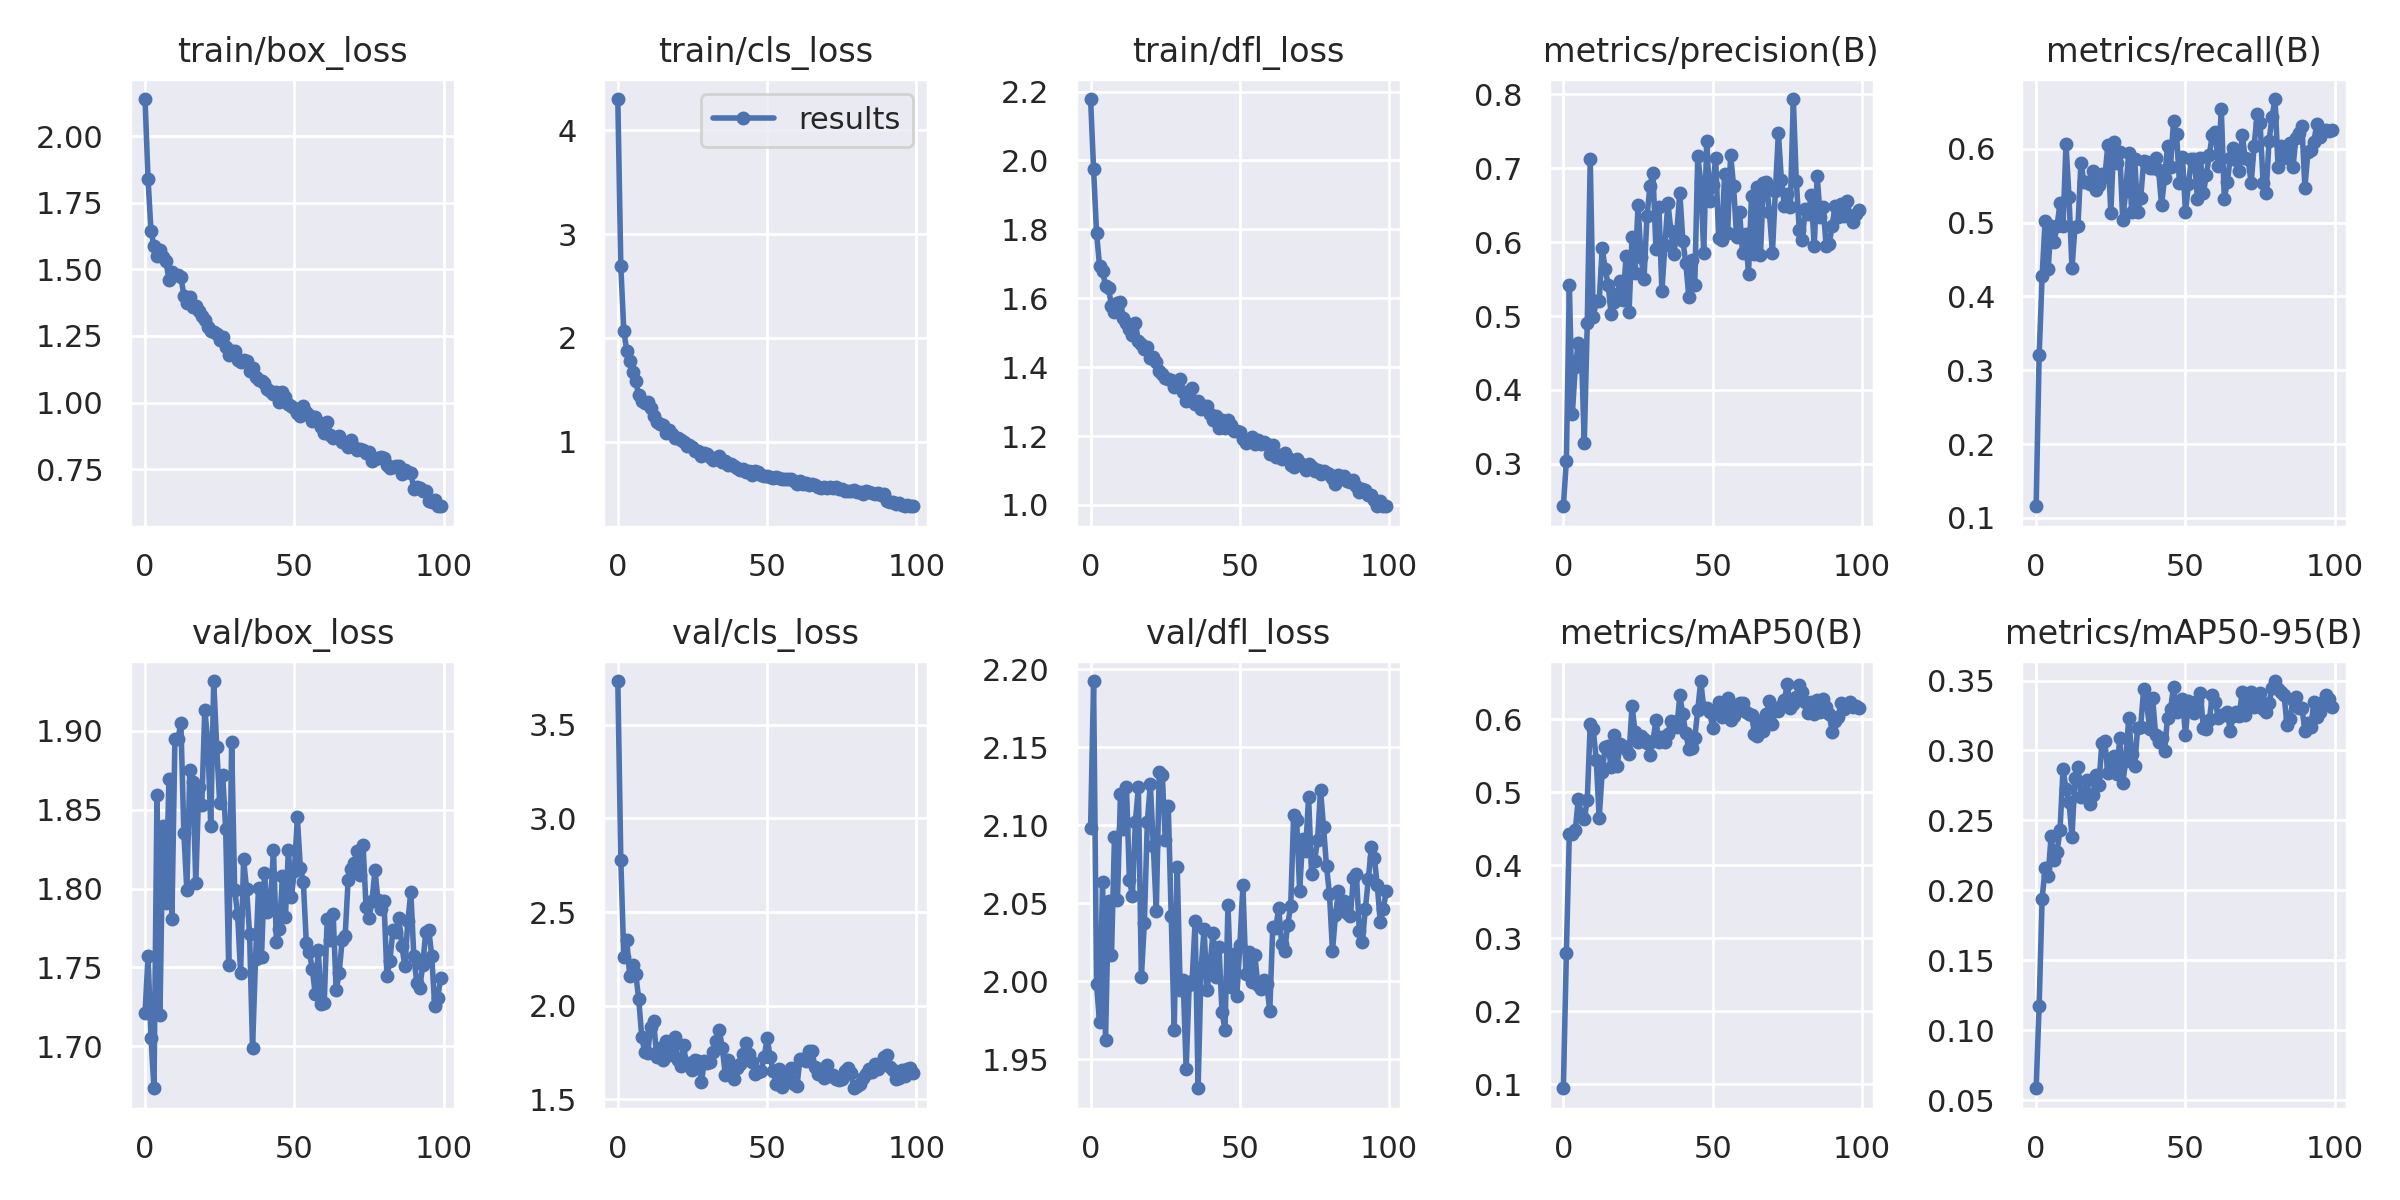

Values plotted in this chart, from the file beside it:
epoch, train/box_loss, train/cls_loss, train/dfl_loss, metrics/precision(B), metrics/recall(B), metrics/mAP50(B), metrics/mAP50-95(B), val/box_loss, val/cls_loss, val/dfl_loss, lr/pg0, lr/pg1, lr/pg2
0, 2.139, 4.3, 2.179, 0.2425, 0.1157, 0.09435, 0.05856, 1.721, 3.734, 2.098, 0.0802, 0.0022, 0.0022
1, 1.839, 2.694, 1.974, 0.3045, 0.3201, 0.2795, 0.1177, 1.757, 2.778, 2.192, 0.05946, 0.004455, 0.004455
2, 1.642, 2.069, 1.789, 0.5426, 0.4273, 0.4432, 0.1941, 1.705, 2.261, 1.998, 0.03866, 0.006665, 0.006665
3, 1.588, 1.877, 1.694, 0.3676, 0.5021, 0.4426, 0.2156, 1.673, 2.348, 1.974, 0.01783, 0.00883, 0.00883
4, 1.549, 1.778, 1.679, 0.4316, 0.4366, 0.4481, 0.21, 1.859, 2.157, 2.063, 0.009604, 0.009604, 0.009604
5, 1.571, 1.668, 1.636, 0.4633, 0.495, 0.4905, 0.2387, 1.72, 2.214, 1.962, 0.009604, 0.009604, 0.009604
6, 1.545, 1.587, 1.629, 0.4572, 0.4734, 0.4696, 0.222, 1.84, 2.169, 2.051, 0.009505, 0.009505, 0.009505
7, 1.53, 1.447, 1.577, 0.3283, 0.496, 0.4631, 0.2277, 1.791, 2.036, 2.017, 0.009406, 0.009406, 0.009406
8, 1.462, 1.397, 1.559, 0.4901, 0.526, 0.4891, 0.2434, 1.87, 1.835, 2.092, 0.009307, 0.009307, 0.009307
9, 1.49, 1.377, 1.585, 0.712, 0.4957, 0.5938, 0.2866, 1.781, 1.75, 2.052, 0.009208, 0.009208, 0.009208
10, 1.48, 1.384, 1.589, 0.4982, 0.6064, 0.5859, 0.2723, 1.895, 1.746, 2.12, 0.009109, 0.009109, 0.009109
11, 1.48, 1.322, 1.543, 0.5203, 0.5349, 0.5445, 0.2634, 1.895, 1.885, 2.098, 0.00901, 0.00901, 0.00901
12, 1.472, 1.246, 1.529, 0.5198, 0.4381, 0.4649, 0.2382, 1.905, 1.916, 2.125, 0.008911, 0.008911, 0.008911
13, 1.402, 1.194, 1.511, 0.5915, 0.494, 0.5279, 0.2802, 1.835, 1.727, 2.065, 0.008812, 0.008812, 0.008812
14, 1.374, 1.173, 1.494, 0.564, 0.4952, 0.5617, 0.288, 1.799, 1.773, 2.054, 0.008713, 0.008713, 0.008713
15, 1.396, 1.167, 1.528, 0.5421, 0.5813, 0.5636, 0.267, 1.875, 1.71, 2.102, 0.008614, 0.008614, 0.008614
16, 1.36, 1.09, 1.475, 0.5028, 0.5546, 0.5339, 0.2687, 1.867, 1.809, 2.124, 0.008515, 0.008515, 0.008515
17, 1.364, 1.119, 1.468, 0.5188, 0.5549, 0.5784, 0.2791, 1.803, 1.738, 2.002, 0.008416, 0.008416, 0.008416
18, 1.342, 1.079, 1.453, 0.5297, 0.5525, 0.5358, 0.2621, 1.865, 1.76, 2.037, 0.008317, 0.008317, 0.008317
19, 1.325, 1.04, 1.457, 0.5469, 0.5705, 0.5661, 0.2684, 1.853, 1.833, 2.102, 0.008218, 0.008218, 0.008218
20, 1.308, 1.033, 1.427, 0.5222, 0.5435, 0.5625, 0.2822, 1.913, 1.71, 2.126, 0.008119, 0.008119, 0.008119
21, 1.284, 1.022, 1.429, 0.5809, 0.5516, 0.5586, 0.275, 1.894, 1.676, 2.087, 0.00802, 0.00802, 0.00802
22, 1.267, 0.9996, 1.415, 0.506, 0.5661, 0.5525, 0.3055, 1.84, 1.79, 2.045, 0.007921, 0.007921, 0.007921
23, 1.266, 0.9577, 1.39, 0.6075, 0.5613, 0.6184, 0.3069, 1.931, 1.684, 2.134, 0.007822, 0.007822, 0.007822
24, 1.256, 0.9695, 1.379, 0.5589, 0.6046, 0.5823, 0.2836, 1.89, 1.692, 2.132, 0.007723, 0.007723, 0.007723
25, 1.236, 0.9471, 1.369, 0.6501, 0.5131, 0.5693, 0.2887, 1.854, 1.655, 2.091, 0.007624, 0.007624, 0.007624
26, 1.247, 0.9163, 1.367, 0.5804, 0.6088, 0.5771, 0.2958, 1.872, 1.707, 2.112, 0.007525, 0.007525, 0.007525
27, 1.207, 0.911, 1.362, 0.55, 0.5809, 0.5721, 0.2835, 1.838, 1.705, 2.042, 0.007426, 0.007426, 0.007426
28, 1.177, 0.8687, 1.341, 0.6355, 0.595, 0.5672, 0.3091, 1.752, 1.592, 1.969, 0.007327, 0.007327, 0.007327
29, 1.192, 0.8923, 1.349, 0.6762, 0.503, 0.5504, 0.277, 1.893, 1.704, 2.073, 0.007228, 0.007228, 0.007228
30, 1.193, 0.8796, 1.366, 0.6943, 0.5427, 0.5702, 0.2927, 1.799, 1.692, 1.994, 0.007129, 0.007129, 0.007129
31, 1.159, 0.8574, 1.327, 0.5903, 0.595, 0.5982, 0.3229, 1.784, 1.697, 2.001, 0.00703, 0.00703, 0.00703
32, 1.152, 0.8283, 1.301, 0.647, 0.514, 0.5692, 0.2974, 1.746, 1.75, 1.944, 0.006931, 0.006931, 0.006931
33, 1.16, 0.8431, 1.33, 0.5336, 0.5855, 0.5755, 0.2889, 1.819, 1.811, 1.997, 0.006832, 0.006832, 0.006832
34, 1.156, 0.8671, 1.341, 0.5965, 0.5148, 0.568, 0.3164, 1.8, 1.868, 2, 0.006733, 0.006733, 0.006733
35, 1.117, 0.8026, 1.294, 0.6536, 0.5328, 0.58, 0.3168, 1.771, 1.772, 2.038, 0.006634, 0.006634, 0.006634
36, 1.13, 0.8204, 1.301, 0.6157, 0.5833, 0.5973, 0.344, 1.699, 1.628, 1.931, 0.006535, 0.006535, 0.006535
37, 1.097, 0.7788, 1.278, 0.5836, 0.582, 0.5962, 0.3342, 1.756, 1.709, 2.008, 0.006436, 0.006436, 0.006436
38, 1.085, 0.7916, 1.288, 0.6144, 0.5735, 0.5885, 0.3155, 1.8, 1.679, 2.033, 0.006337, 0.006337, 0.006337
39, 1.08, 0.7665, 1.288, 0.6671, 0.5739, 0.6324, 0.3377, 1.756, 1.609, 1.994, 0.006238, 0.006238, 0.006238
40, 1.072, 0.747, 1.265, 0.6023, 0.5878, 0.6065, 0.3112, 1.81, 1.666, 2.011, 0.006139, 0.006139, 0.006139
41, 1.05, 0.7315, 1.247, 0.5719, 0.5711, 0.5803, 0.306, 1.785, 1.69, 2.031, 0.00604, 0.00604, 0.00604
42, 1.042, 0.7433, 1.257, 0.5265, 0.5238, 0.5592, 0.309, 1.789, 1.742, 2.003, 0.005941, 0.005941, 0.005941
43, 1.032, 0.7137, 1.223, 0.5755, 0.561, 0.5607, 0.2998, 1.825, 1.799, 2.022, 0.005842, 0.005842, 0.005842
44, 1.038, 0.7208, 1.247, 0.5425, 0.6036, 0.5743, 0.3234, 1.766, 1.74, 1.98, 0.005743, 0.005743, 0.005743
45, 1.003, 0.6799, 1.222, 0.717, 0.5759, 0.6123, 0.3295, 1.774, 1.7, 1.969, 0.005644, 0.005644, 0.005644
46, 1.041, 0.7232, 1.247, 0.6821, 0.6373, 0.6521, 0.3453, 1.808, 1.636, 2.049, 0.005545, 0.005545, 0.005545
47, 1.022, 0.7131, 1.232, 0.586, 0.6205, 0.6155, 0.3276, 1.782, 1.644, 1.996, 0.005446, 0.005446, 0.005446
48, 0.9961, 0.6849, 1.214, 0.7375, 0.5536, 0.6149, 0.3298, 1.825, 1.653, 2.017, 0.005347, 0.005347, 0.005347
49, 0.9885, 0.6734, 1.214, 0.6553, 0.5888, 0.6099, 0.3366, 1.794, 1.724, 1.991, 0.005248, 0.005248, 0.005248
50, 0.9783, 0.673, 1.212, 0.6769, 0.5138, 0.5876, 0.3112, 1.811, 1.825, 2.023, 0.005149, 0.005149, 0.005149
51, 0.9605, 0.6624, 1.192, 0.7139, 0.5523, 0.6131, 0.3355, 1.845, 1.727, 2.062, 0.00505, 0.00505, 0.00505
52, 0.9483, 0.6566, 1.18, 0.6058, 0.5857, 0.623, 0.3311, 1.813, 1.652, 2.004, 0.004951, 0.004951, 0.004951
53, 0.9884, 0.6627, 1.189, 0.6027, 0.5861, 0.6034, 0.3269, 1.804, 1.583, 2.019, 0.004852, 0.004852, 0.004852
54, 0.9637, 0.6499, 1.197, 0.6929, 0.5326, 0.6044, 0.335, 1.766, 1.659, 1.999, 0.004753, 0.004753, 0.004753
55, 0.9547, 0.6432, 1.177, 0.6121, 0.5874, 0.6285, 0.3411, 1.76, 1.564, 2.017, 0.004654, 0.004654, 0.004654
56, 0.9309, 0.6434, 1.187, 0.7186, 0.5405, 0.5981, 0.3161, 1.749, 1.605, 1.998, 0.004555, 0.004555, 0.004555
57, 0.9457, 0.6458, 1.176, 0.6757, 0.5641, 0.604, 0.3153, 1.733, 1.635, 1.995, 0.004456, 0.004456, 0.004456
58, 0.927, 0.638, 1.183, 0.6074, 0.5921, 0.6183, 0.3217, 1.761, 1.667, 2.001, 0.004357, 0.004357, 0.004357
59, 0.9085, 0.6203, 1.176, 0.6415, 0.6193, 0.622, 0.3397, 1.727, 1.581, 1.998, 0.004258, 0.004258, 0.004258
... 40 more rows
